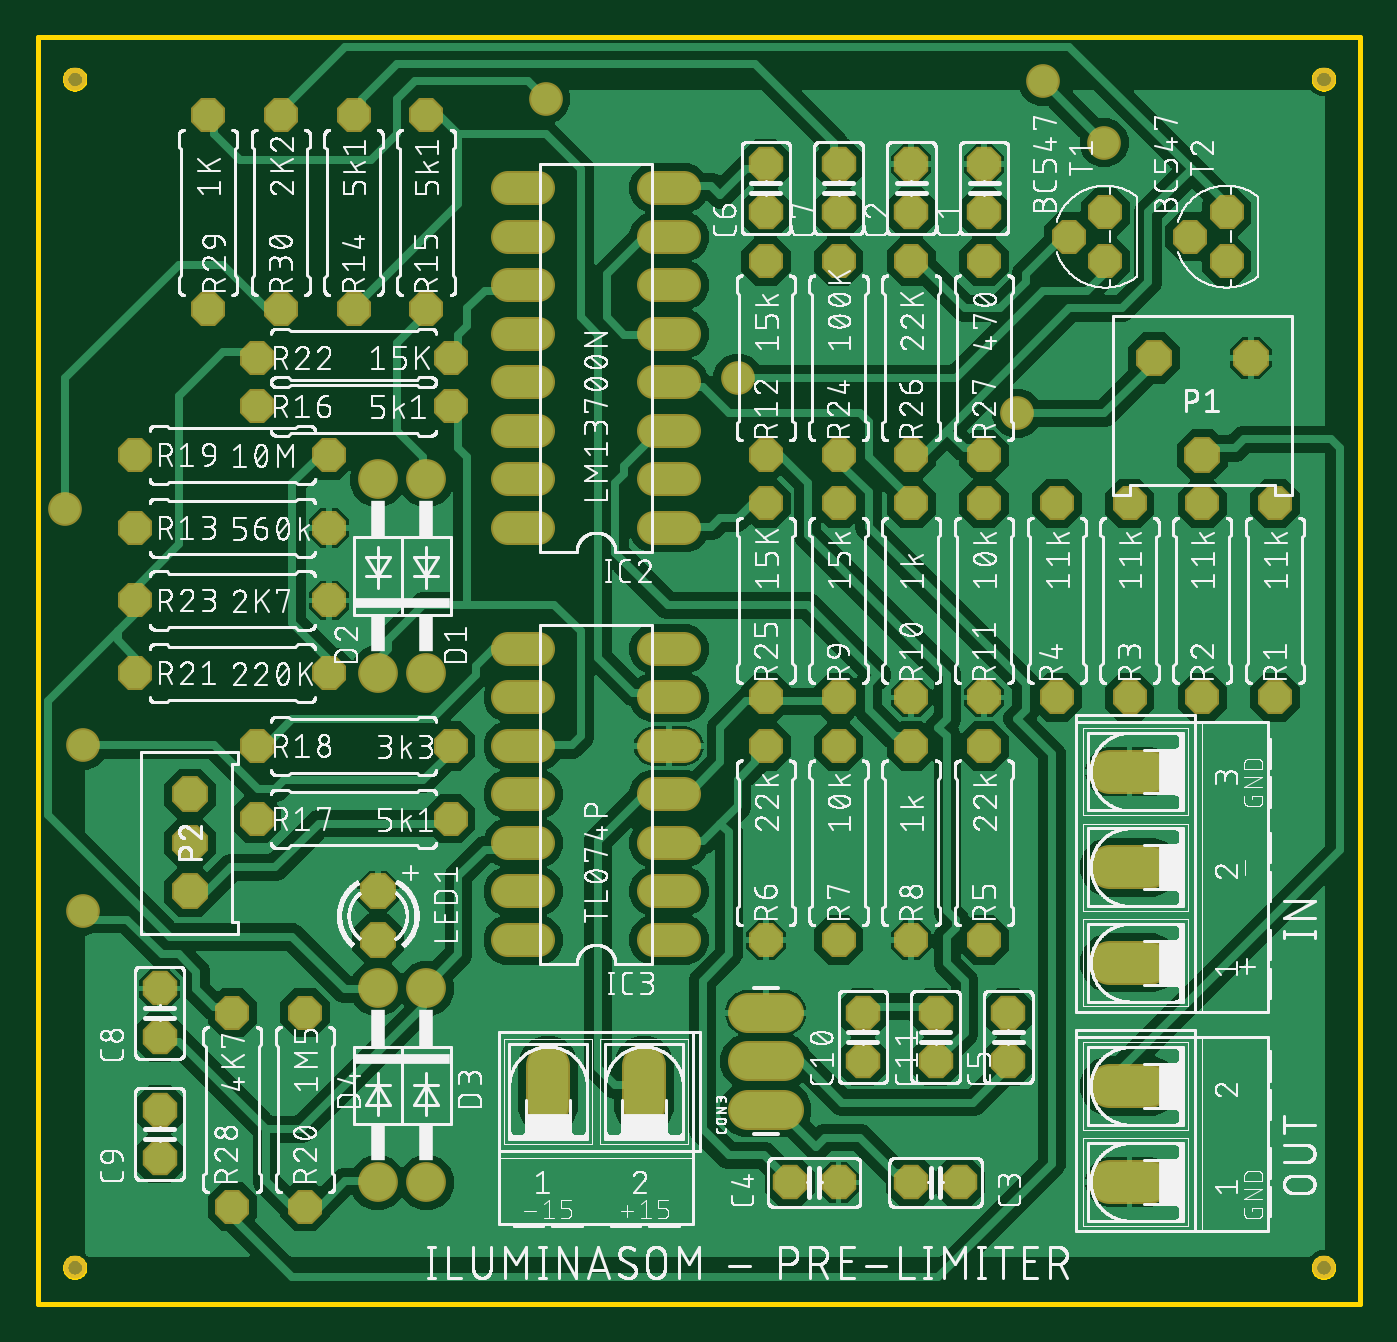
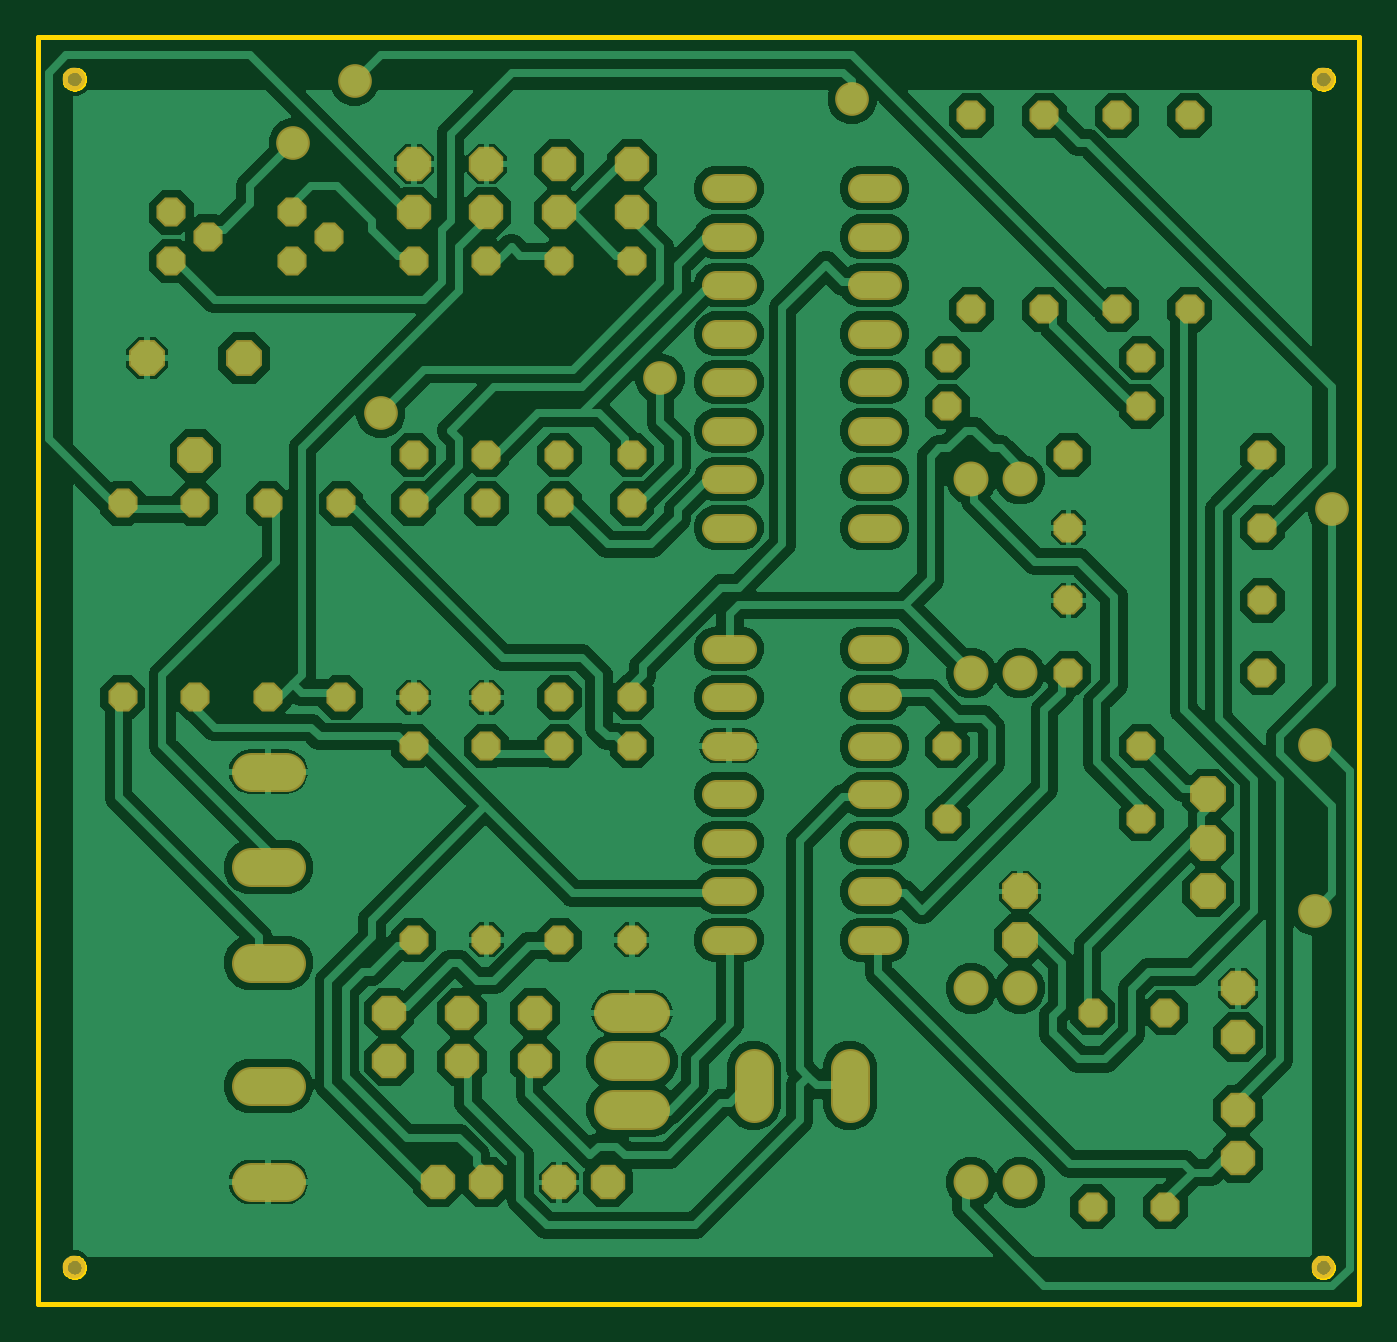
Circuit board: 6 layer files. Board 69.2 x 66.3 mm.
- bottom_copper: copper_bottom.gbr (177304 bytes)
- top_copper: copper_top.gbr (156002 bytes)
- outline: profile.gbr (4452 bytes)
- top_silk: silkscreen_top.gbr (665217 bytes)
- bottom_mask: soldermask_bottom.gbr (4459 bytes)
- top_mask: soldermask_top.gbr (4456 bytes)

=== bottom_copper: copper_bottom.gbr (177304 bytes, source omitted) ===
=== top_copper: copper_top.gbr (156002 bytes, source omitted) ===
=== outline: profile.gbr ===
G04 EAGLE Gerber RS-274X export*
G75*
%MOMM*%
%FSLAX34Y34*%
%LPD*%
%IN*%
%IPPOS*%
%AMOC8*
5,1,8,0,0,1.08239X$1,22.5*%
G01*
%ADD10C,0.254000*%


D10*
X177800Y0D02*
X869750Y0D01*
X869750Y663450D01*
X177800Y663450D01*
X177800Y0D01*
X201850Y641069D02*
X201787Y640511D01*
X201662Y639964D01*
X201477Y639434D01*
X201233Y638928D01*
X200934Y638452D01*
X200584Y638013D01*
X200187Y637616D01*
X199748Y637266D01*
X199272Y636967D01*
X198766Y636723D01*
X198236Y636538D01*
X197689Y636413D01*
X197131Y636350D01*
X196569Y636350D01*
X196011Y636413D01*
X195464Y636538D01*
X194934Y636723D01*
X194428Y636967D01*
X193952Y637266D01*
X193513Y637616D01*
X193116Y638013D01*
X192766Y638452D01*
X192467Y638928D01*
X192223Y639434D01*
X192038Y639964D01*
X191913Y640511D01*
X191850Y641069D01*
X191850Y641631D01*
X191913Y642189D01*
X192038Y642736D01*
X192223Y643266D01*
X192467Y643772D01*
X192766Y644248D01*
X193116Y644687D01*
X193513Y645084D01*
X193952Y645434D01*
X194428Y645733D01*
X194934Y645977D01*
X195464Y646162D01*
X196011Y646287D01*
X196569Y646350D01*
X197131Y646350D01*
X197689Y646287D01*
X198236Y646162D01*
X198766Y645977D01*
X199272Y645733D01*
X199748Y645434D01*
X200187Y645084D01*
X200584Y644687D01*
X200934Y644248D01*
X201233Y643772D01*
X201477Y643266D01*
X201662Y642736D01*
X201787Y642189D01*
X201850Y641631D01*
X201850Y641069D01*
X855900Y641069D02*
X855837Y640511D01*
X855712Y639964D01*
X855527Y639434D01*
X855283Y638928D01*
X854984Y638452D01*
X854634Y638013D01*
X854237Y637616D01*
X853798Y637266D01*
X853322Y636967D01*
X852816Y636723D01*
X852286Y636538D01*
X851739Y636413D01*
X851181Y636350D01*
X850619Y636350D01*
X850061Y636413D01*
X849514Y636538D01*
X848984Y636723D01*
X848478Y636967D01*
X848002Y637266D01*
X847563Y637616D01*
X847166Y638013D01*
X846816Y638452D01*
X846517Y638928D01*
X846273Y639434D01*
X846088Y639964D01*
X845963Y640511D01*
X845900Y641069D01*
X845900Y641631D01*
X845963Y642189D01*
X846088Y642736D01*
X846273Y643266D01*
X846517Y643772D01*
X846816Y644248D01*
X847166Y644687D01*
X847563Y645084D01*
X848002Y645434D01*
X848478Y645733D01*
X848984Y645977D01*
X849514Y646162D01*
X850061Y646287D01*
X850619Y646350D01*
X851181Y646350D01*
X851739Y646287D01*
X852286Y646162D01*
X852816Y645977D01*
X853322Y645733D01*
X853798Y645434D01*
X854237Y645084D01*
X854634Y644687D01*
X854984Y644248D01*
X855283Y643772D01*
X855527Y643266D01*
X855712Y642736D01*
X855837Y642189D01*
X855900Y641631D01*
X855900Y641069D01*
X855900Y18769D02*
X855837Y18211D01*
X855712Y17664D01*
X855527Y17134D01*
X855283Y16628D01*
X854984Y16152D01*
X854634Y15713D01*
X854237Y15316D01*
X853798Y14966D01*
X853322Y14667D01*
X852816Y14423D01*
X852286Y14238D01*
X851739Y14113D01*
X851181Y14050D01*
X850619Y14050D01*
X850061Y14113D01*
X849514Y14238D01*
X848984Y14423D01*
X848478Y14667D01*
X848002Y14966D01*
X847563Y15316D01*
X847166Y15713D01*
X846816Y16152D01*
X846517Y16628D01*
X846273Y17134D01*
X846088Y17664D01*
X845963Y18211D01*
X845900Y18769D01*
X845900Y19331D01*
X845963Y19889D01*
X846088Y20436D01*
X846273Y20966D01*
X846517Y21472D01*
X846816Y21948D01*
X847166Y22387D01*
X847563Y22784D01*
X848002Y23134D01*
X848478Y23433D01*
X848984Y23677D01*
X849514Y23862D01*
X850061Y23987D01*
X850619Y24050D01*
X851181Y24050D01*
X851739Y23987D01*
X852286Y23862D01*
X852816Y23677D01*
X853322Y23433D01*
X853798Y23134D01*
X854237Y22784D01*
X854634Y22387D01*
X854984Y21948D01*
X855283Y21472D01*
X855527Y20966D01*
X855712Y20436D01*
X855837Y19889D01*
X855900Y19331D01*
X855900Y18769D01*
X201850Y18769D02*
X201787Y18211D01*
X201662Y17664D01*
X201477Y17134D01*
X201233Y16628D01*
X200934Y16152D01*
X200584Y15713D01*
X200187Y15316D01*
X199748Y14966D01*
X199272Y14667D01*
X198766Y14423D01*
X198236Y14238D01*
X197689Y14113D01*
X197131Y14050D01*
X196569Y14050D01*
X196011Y14113D01*
X195464Y14238D01*
X194934Y14423D01*
X194428Y14667D01*
X193952Y14966D01*
X193513Y15316D01*
X193116Y15713D01*
X192766Y16152D01*
X192467Y16628D01*
X192223Y17134D01*
X192038Y17664D01*
X191913Y18211D01*
X191850Y18769D01*
X191850Y19331D01*
X191913Y19889D01*
X192038Y20436D01*
X192223Y20966D01*
X192467Y21472D01*
X192766Y21948D01*
X193116Y22387D01*
X193513Y22784D01*
X193952Y23134D01*
X194428Y23433D01*
X194934Y23677D01*
X195464Y23862D01*
X196011Y23987D01*
X196569Y24050D01*
X197131Y24050D01*
X197689Y23987D01*
X198236Y23862D01*
X198766Y23677D01*
X199272Y23433D01*
X199748Y23134D01*
X200187Y22784D01*
X200584Y22387D01*
X200934Y21948D01*
X201233Y21472D01*
X201477Y20966D01*
X201662Y20436D01*
X201787Y19889D01*
X201850Y19331D01*
X201850Y18769D01*
M02*

=== top_silk: silkscreen_top.gbr (665217 bytes, source omitted) ===
=== bottom_mask: soldermask_bottom.gbr ===
G04 EAGLE Gerber RS-274X export*
G75*
%MOMM*%
%FSLAX34Y34*%
%LPD*%
%INSoldermask Bottom*%
%IPPOS*%
%AMOC8*
5,1,8,0,0,1.08239X$1,22.5*%
G01*
%ADD10C,1.203200*%
%ADD11C,2.032000*%
%ADD12P,1.951982X8X292.500000*%
%ADD13P,1.951982X8X112.500000*%
%ADD14P,1.951982X8X202.500000*%
%ADD15P,1.951982X8X22.500000*%
%ADD16C,1.828800*%
%ADD17C,1.524000*%
%ADD18C,2.082800*%
%ADD19P,2.034460X8X292.500000*%
%ADD20P,1.649562X8X112.500000*%
%ADD21P,1.649562X8X22.500000*%
%ADD22P,1.649562X8X292.500000*%
%ADD23P,1.649562X8X202.500000*%
%ADD24P,2.034460X8X22.500000*%
%ADD25C,1.765200*%


D10*
X196850Y641350D03*
X850900Y641350D03*
X850900Y19050D03*
X196850Y19050D03*
D11*
X444754Y105156D02*
X444754Y123444D01*
X495046Y123444D02*
X495046Y105156D01*
D12*
X673100Y596900D03*
X673100Y571500D03*
D13*
X609600Y127000D03*
X609600Y152400D03*
D12*
X647700Y152400D03*
X647700Y127000D03*
D13*
X635000Y571500D03*
X635000Y596900D03*
D14*
X660400Y63500D03*
X635000Y63500D03*
D15*
X571500Y63500D03*
X596900Y63500D03*
D13*
X685800Y127000D03*
X685800Y152400D03*
X558800Y571500D03*
X558800Y596900D03*
X596900Y571500D03*
X596900Y596900D03*
D12*
X241300Y165100D03*
X241300Y139700D03*
X241300Y101600D03*
X241300Y76200D03*
D16*
X381000Y431800D03*
X381000Y330200D03*
X355600Y431800D03*
X355600Y330200D03*
X381000Y63500D03*
X381000Y165100D03*
X355600Y63500D03*
X355600Y165100D03*
D17*
X501396Y406400D02*
X514604Y406400D01*
X514604Y431800D02*
X501396Y431800D01*
X501396Y558800D02*
X514604Y558800D01*
X514604Y584200D02*
X501396Y584200D01*
X501396Y457200D02*
X514604Y457200D01*
X514604Y482600D02*
X501396Y482600D01*
X501396Y533400D02*
X514604Y533400D01*
X514604Y508000D02*
X501396Y508000D01*
X438404Y584200D02*
X425196Y584200D01*
X425196Y558800D02*
X438404Y558800D01*
X438404Y533400D02*
X425196Y533400D01*
X425196Y508000D02*
X438404Y508000D01*
X438404Y482600D02*
X425196Y482600D01*
X425196Y457200D02*
X438404Y457200D01*
X438404Y431800D02*
X425196Y431800D01*
X425196Y406400D02*
X438404Y406400D01*
X501396Y190500D02*
X514604Y190500D01*
X514604Y215900D02*
X501396Y215900D01*
X501396Y342900D02*
X514604Y342900D01*
X438404Y342900D02*
X425196Y342900D01*
X501396Y241300D02*
X514604Y241300D01*
X514604Y266700D02*
X501396Y266700D01*
X501396Y317500D02*
X514604Y317500D01*
X514604Y292100D02*
X501396Y292100D01*
X438404Y317500D02*
X425196Y317500D01*
X425196Y292100D02*
X438404Y292100D01*
X438404Y266700D02*
X425196Y266700D01*
X425196Y241300D02*
X438404Y241300D01*
X438404Y215900D02*
X425196Y215900D01*
X425196Y190500D02*
X438404Y190500D01*
D18*
X549402Y101600D02*
X568198Y101600D01*
X568198Y127000D02*
X549402Y127000D01*
X549402Y152400D02*
X568198Y152400D01*
D19*
X355600Y215900D03*
X355600Y190500D03*
D20*
X825500Y317500D03*
X825500Y419100D03*
X635000Y317500D03*
X635000Y419100D03*
X673100Y317500D03*
X673100Y419100D03*
X558800Y444500D03*
X558800Y546100D03*
D21*
X228600Y406400D03*
X330200Y406400D03*
D22*
X342900Y622300D03*
X342900Y520700D03*
X381000Y622300D03*
X381000Y520700D03*
D21*
X292100Y469900D03*
X393700Y469900D03*
X292100Y254000D03*
X393700Y254000D03*
X292100Y292100D03*
X393700Y292100D03*
D23*
X330200Y444500D03*
X228600Y444500D03*
D22*
X787400Y419100D03*
X787400Y317500D03*
X317500Y152400D03*
X317500Y50800D03*
D21*
X228600Y330200D03*
X330200Y330200D03*
D23*
X393700Y495300D03*
X292100Y495300D03*
D21*
X228600Y368300D03*
X330200Y368300D03*
D20*
X596900Y444500D03*
X596900Y546100D03*
D22*
X558800Y419100D03*
X558800Y317500D03*
D20*
X635000Y444500D03*
X635000Y546100D03*
X673100Y444500D03*
X673100Y546100D03*
X279400Y50800D03*
X279400Y152400D03*
X266700Y520700D03*
X266700Y622300D03*
D22*
X749300Y419100D03*
X749300Y317500D03*
X304800Y622300D03*
X304800Y520700D03*
D24*
X762000Y495300D03*
X812800Y495300D03*
X787400Y444500D03*
D19*
X257175Y215900D03*
X257175Y266700D03*
X257175Y241300D03*
D20*
X711200Y317500D03*
X711200Y419100D03*
D22*
X673100Y292100D03*
X673100Y190500D03*
D20*
X558800Y190500D03*
X558800Y292100D03*
X596900Y190500D03*
X596900Y292100D03*
X635000Y190500D03*
X635000Y292100D03*
X596900Y317500D03*
X596900Y419100D03*
X736600Y571500D03*
X717550Y558800D03*
X736600Y546100D03*
X800100Y571500D03*
X781050Y558800D03*
X800100Y546100D03*
D11*
X758444Y178562D02*
X740156Y178562D01*
X740156Y228600D02*
X758444Y228600D01*
X758444Y278638D02*
X740156Y278638D01*
X740156Y63754D02*
X758444Y63754D01*
X758444Y114046D02*
X740156Y114046D01*
D25*
X690372Y466344D03*
X544068Y484632D03*
X201168Y292608D03*
X201168Y205740D03*
X192024Y416052D03*
X736092Y608076D03*
X704088Y640080D03*
X443484Y630936D03*
M02*

=== top_mask: soldermask_top.gbr ===
G04 EAGLE Gerber RS-274X export*
G75*
%MOMM*%
%FSLAX34Y34*%
%LPD*%
%INSoldermask Top*%
%IPPOS*%
%AMOC8*
5,1,8,0,0,1.08239X$1,22.5*%
G01*
%ADD10C,1.203200*%
%ADD11C,2.286000*%
%ADD12P,1.951982X8X292.500000*%
%ADD13P,1.951982X8X112.500000*%
%ADD14P,1.951982X8X202.500000*%
%ADD15P,1.951982X8X22.500000*%
%ADD16C,2.082800*%
%ADD17C,1.778000*%
%ADD18C,2.082800*%
%ADD19P,2.034460X8X292.500000*%
%ADD20P,1.924489X8X112.500000*%
%ADD21P,1.924489X8X22.500000*%
%ADD22P,1.924489X8X292.500000*%
%ADD23P,1.924489X8X202.500000*%
%ADD24P,2.034460X8X22.500000*%
%ADD25C,1.765200*%


D10*
X196850Y641350D03*
X850900Y641350D03*
X850900Y19050D03*
X196850Y19050D03*
D11*
X444754Y103886D02*
X444754Y124714D01*
X495046Y124714D02*
X495046Y103886D01*
D12*
X673100Y596900D03*
X673100Y571500D03*
D13*
X609600Y127000D03*
X609600Y152400D03*
D12*
X647700Y152400D03*
X647700Y127000D03*
D13*
X635000Y571500D03*
X635000Y596900D03*
D14*
X660400Y63500D03*
X635000Y63500D03*
D15*
X571500Y63500D03*
X596900Y63500D03*
D13*
X685800Y127000D03*
X685800Y152400D03*
X558800Y571500D03*
X558800Y596900D03*
X596900Y571500D03*
X596900Y596900D03*
D12*
X241300Y165100D03*
X241300Y139700D03*
X241300Y101600D03*
X241300Y76200D03*
D16*
X381000Y431800D03*
X381000Y330200D03*
X355600Y431800D03*
X355600Y330200D03*
X381000Y63500D03*
X381000Y165100D03*
X355600Y63500D03*
X355600Y165100D03*
D17*
X500126Y406400D02*
X515874Y406400D01*
X515874Y431800D02*
X500126Y431800D01*
X500126Y558800D02*
X515874Y558800D01*
X515874Y584200D02*
X500126Y584200D01*
X500126Y457200D02*
X515874Y457200D01*
X515874Y482600D02*
X500126Y482600D01*
X500126Y533400D02*
X515874Y533400D01*
X515874Y508000D02*
X500126Y508000D01*
X439674Y584200D02*
X423926Y584200D01*
X423926Y558800D02*
X439674Y558800D01*
X439674Y533400D02*
X423926Y533400D01*
X423926Y508000D02*
X439674Y508000D01*
X439674Y482600D02*
X423926Y482600D01*
X423926Y457200D02*
X439674Y457200D01*
X439674Y431800D02*
X423926Y431800D01*
X423926Y406400D02*
X439674Y406400D01*
X500126Y190500D02*
X515874Y190500D01*
X515874Y215900D02*
X500126Y215900D01*
X500126Y342900D02*
X515874Y342900D01*
X439674Y342900D02*
X423926Y342900D01*
X500126Y241300D02*
X515874Y241300D01*
X515874Y266700D02*
X500126Y266700D01*
X500126Y317500D02*
X515874Y317500D01*
X515874Y292100D02*
X500126Y292100D01*
X439674Y317500D02*
X423926Y317500D01*
X423926Y292100D02*
X439674Y292100D01*
X439674Y266700D02*
X423926Y266700D01*
X423926Y241300D02*
X439674Y241300D01*
X439674Y215900D02*
X423926Y215900D01*
X423926Y190500D02*
X439674Y190500D01*
D18*
X549402Y101600D02*
X568198Y101600D01*
X568198Y127000D02*
X549402Y127000D01*
X549402Y152400D02*
X568198Y152400D01*
D19*
X355600Y215900D03*
X355600Y190500D03*
D20*
X825500Y317500D03*
X825500Y419100D03*
X635000Y317500D03*
X635000Y419100D03*
X673100Y317500D03*
X673100Y419100D03*
X558800Y444500D03*
X558800Y546100D03*
D21*
X228600Y406400D03*
X330200Y406400D03*
D22*
X342900Y622300D03*
X342900Y520700D03*
X381000Y622300D03*
X381000Y520700D03*
D21*
X292100Y469900D03*
X393700Y469900D03*
X292100Y254000D03*
X393700Y254000D03*
X292100Y292100D03*
X393700Y292100D03*
D23*
X330200Y444500D03*
X228600Y444500D03*
D22*
X787400Y419100D03*
X787400Y317500D03*
X317500Y152400D03*
X317500Y50800D03*
D21*
X228600Y330200D03*
X330200Y330200D03*
D23*
X393700Y495300D03*
X292100Y495300D03*
D21*
X228600Y368300D03*
X330200Y368300D03*
D20*
X596900Y444500D03*
X596900Y546100D03*
D22*
X558800Y419100D03*
X558800Y317500D03*
D20*
X635000Y444500D03*
X635000Y546100D03*
X673100Y444500D03*
X673100Y546100D03*
X279400Y50800D03*
X279400Y152400D03*
X266700Y520700D03*
X266700Y622300D03*
D22*
X749300Y419100D03*
X749300Y317500D03*
X304800Y622300D03*
X304800Y520700D03*
D24*
X762000Y495300D03*
X812800Y495300D03*
X787400Y444500D03*
D19*
X257175Y215900D03*
X257175Y266700D03*
X257175Y241300D03*
D20*
X711200Y317500D03*
X711200Y419100D03*
D22*
X673100Y292100D03*
X673100Y190500D03*
D20*
X558800Y190500D03*
X558800Y292100D03*
X596900Y190500D03*
X596900Y292100D03*
X635000Y190500D03*
X635000Y292100D03*
X596900Y317500D03*
X596900Y419100D03*
X736600Y571500D03*
X717550Y558800D03*
X736600Y546100D03*
X800100Y571500D03*
X781050Y558800D03*
X800100Y546100D03*
D11*
X759714Y178562D02*
X738886Y178562D01*
X738886Y228600D02*
X759714Y228600D01*
X759714Y278638D02*
X738886Y278638D01*
X738886Y63754D02*
X759714Y63754D01*
X759714Y114046D02*
X738886Y114046D01*
D25*
X690372Y466344D03*
X544068Y484632D03*
X201168Y292608D03*
X201168Y205740D03*
X192024Y416052D03*
X736092Y608076D03*
X704088Y640080D03*
X443484Y630936D03*
M02*

